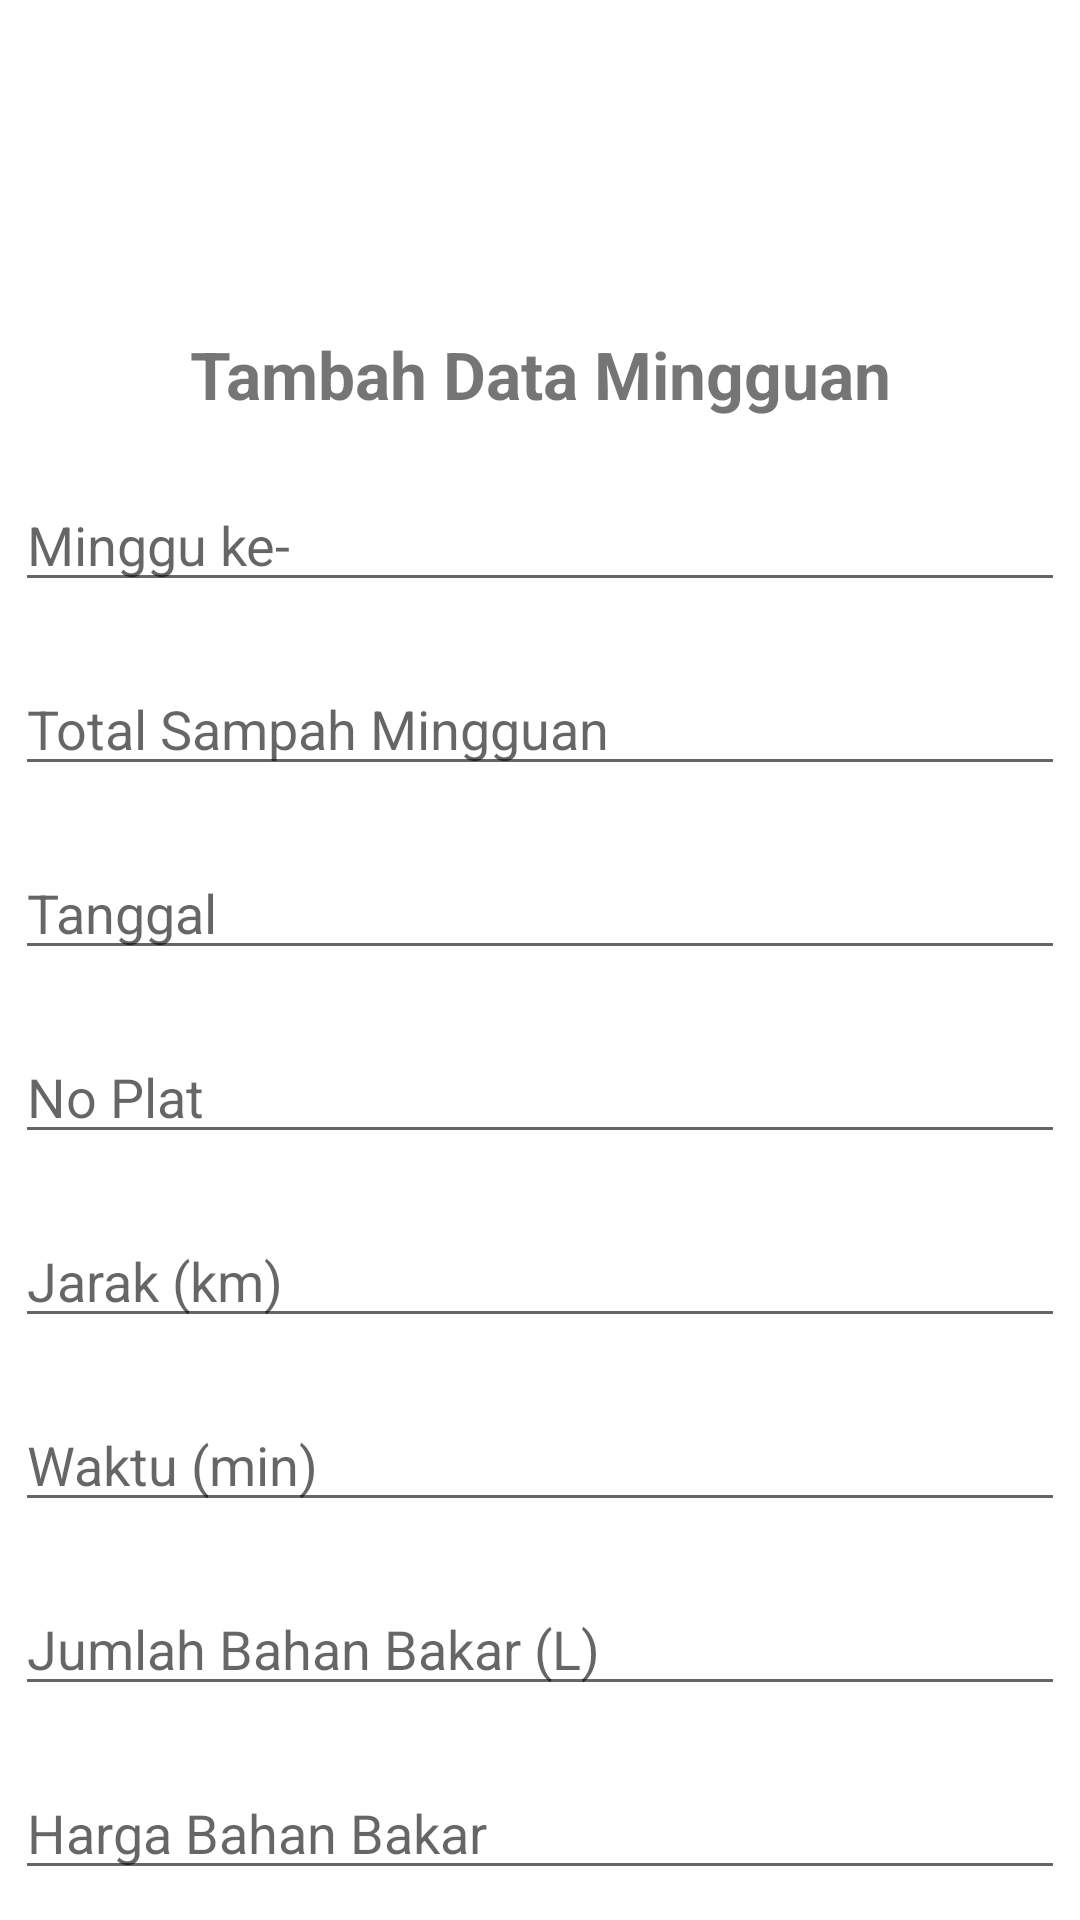

Produce the Android XML layout that renders to this screen, including the resource entries it uses.
<!-- AndroidManifest.xml: application theme Theme.NewTA -->
<!-- res/layout/activity_input_history3.xml -->
<?xml version="1.0" encoding="utf-8"?>
<LinearLayout xmlns:android="http://schemas.android.com/apk/res/android"
    xmlns:app="http://schemas.android.com/apk/res-auto"
    xmlns:tools="http://schemas.android.com/tools"
    android:orientation="vertical"
    android:gravity="center"
    android:layout_width="match_parent"
    android:layout_height="match_parent"
    tools:context=".activity.InputHistoryActivity3">

    <LinearLayout
        android:layout_width="250dp"
        android:layout_height="100dp"
        android:background="@drawable/statistics"
        android:orientation="vertical">
    </LinearLayout>
    <TextView
        android:layout_width="match_parent"
        android:layout_height="wrap_content"
        android:text="Tambah Data Mingguan"
        android:textAlignment="center"
        android:layout_margin="10dp"
        android:textStyle="bold"
        android:textSize="22sp"/>
    <EditText
        android:id="@+id/etWeek"
        android:layout_width="350dp"
        android:layout_height="wrap_content"
        android:layout_margin="10dp"
        android:inputType="number"
        android:hint="Minggu ke-"/>
    <EditText
        android:id="@+id/etSizeSampah"
        android:layout_width="350dp"
        android:layout_height="wrap_content"
        android:layout_margin="10dp"
        android:inputType="number"
        android:hint="Total Sampah Mingguan"/>
    <EditText
        android:id="@+id/etTanggal"
        android:layout_width="350dp"
        android:layout_height="wrap_content"
        android:layout_margin="10dp"
        android:clickable="true"
        android:focusable="false"
        android:hint="Tanggal"
        android:inputType="date" />
    <EditText
        android:id="@+id/etNopol"
        android:layout_width="350dp"
        android:layout_height="wrap_content"
        android:layout_margin="10dp"
        android:hint="No Plat"/>
    <EditText
        android:id="@+id/etJarak"
        android:layout_width="350dp"
        android:layout_height="wrap_content"
        android:layout_margin="10dp"
        android:inputType="number"
        android:hint="Jarak (km)"/>
    <EditText
        android:id="@+id/etWaktu"
        android:layout_width="350dp"
        android:layout_height="wrap_content"
        android:layout_margin="10dp"
        android:inputType="number"
        android:hint="Waktu (min)"/>
    <EditText
        android:id="@+id/etBahanBakar"
        android:layout_width="350dp"
        android:layout_height="wrap_content"
        android:layout_margin="10dp"
        android:inputType="number"
        android:hint="Jumlah Bahan Bakar (L)"/>
    <EditText
        android:id="@+id/etPrice"
        android:layout_width="350dp"
        android:layout_height="wrap_content"
        android:layout_margin="10dp"
        android:inputType="number"
        android:hint="Harga Bahan Bakar"/>
    <Button
        android:id="@+id/btnAddStori"
        android:layout_width="350dp"
        android:layout_height="wrap_content"
        android:text="create"/>
</LinearLayout>
<!-- resources referenced by this layout -->
<resources>
  <style name="Theme.NewTA" parent="Theme.MaterialComponents.DayNight.DarkActionBar">
          
          <item name="colorPrimary">@color/colorUtama</item>
          <item name="colorPrimaryVariant">@color/colorUtama</item>
          <item name="colorOnPrimary">@color/white</item>
          
          <item name="colorSecondary">@color/teal_200</item>
          <item name="colorSecondaryVariant">@color/teal_700</item>
          <item name="colorOnSecondary">@color/black</item>
          
          <item name="android:statusBarColor">?attr/colorPrimaryVariant</item>
          
      </style>
  <color name="colorUtama">#42b752</color>
  <color name="white">#FFFFFFFF</color>
  <color name="teal_200">#FF03DAC5</color>
  <color name="teal_700">#FF018786</color>
  <color name="black">#FF000000</color>
</resources>
